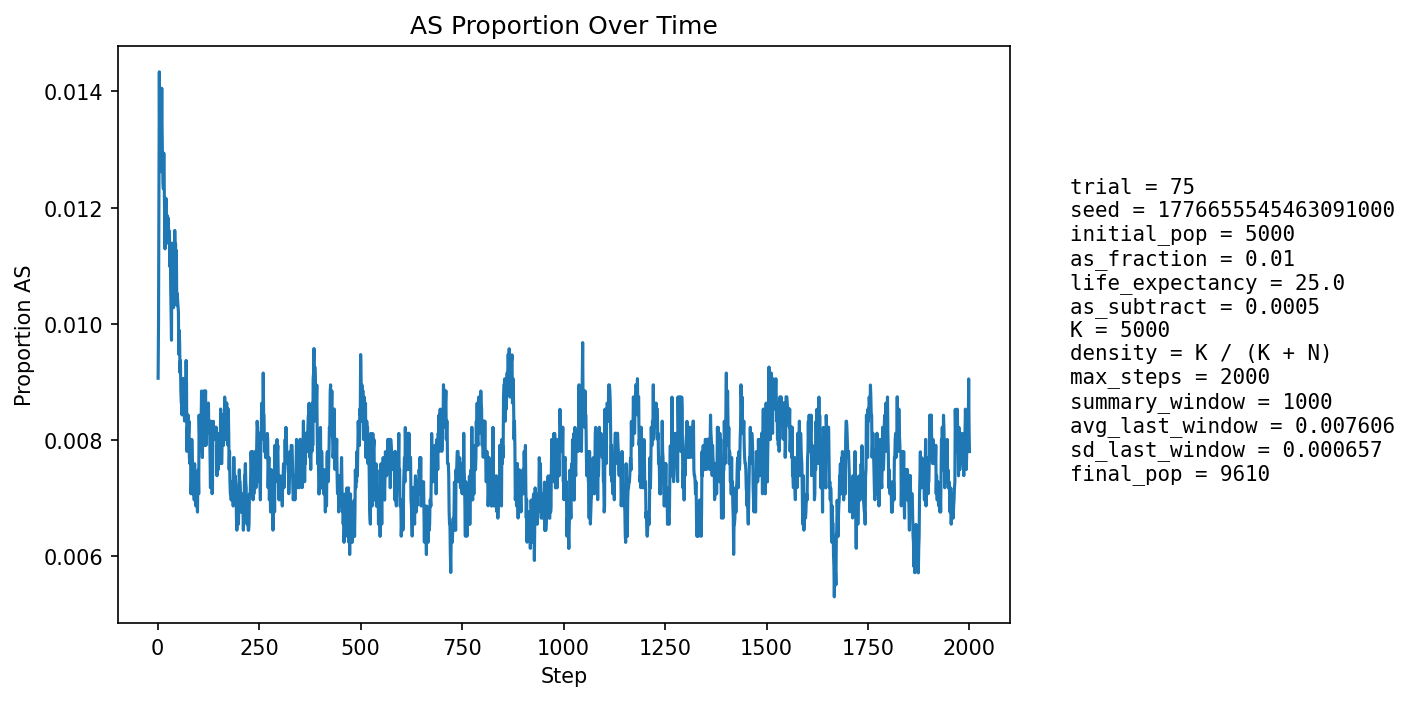

The data file committed next to this chart (first rows):
step, population_size, births, newborn_AA, newborn_AS, newborn_SS, prop_newborn_AA, prop_newborn_AS, prop_newborn_SS, prop_repro_AA, prop_repro_AS, prop_AS_population
1, 5405, 1296, 1290, 6, 0, 0.9954, 0.00463, 0.0, 0.9915, 0.008488, 0.009066
2, 5598, 1247, 1236, 11, 0, 0.9912, 0.008821, 0.0, 0.9904, 0.00963, 0.01
3, 5771, 1227, 1207, 20, 0, 0.9837, 0.0163, 0.0, 0.9892, 0.01077, 0.0123
4, 5929, 1214, 1188, 26, 0, 0.9786, 0.02142, 0.0, 0.9866, 0.01338, 0.01434
5, 6153, 1291, 1279, 12, 0, 0.9907, 0.009295, 0.0, 0.988, 0.01205, 0.01284
6, 6381, 1340, 1323, 17, 0, 0.9873, 0.01269, 0.0, 0.9886, 0.01138, 0.01316
7, 6603, 1375, 1358, 17, 0, 0.9876, 0.01236, 0.0, 0.9875, 0.01246, 0.01287
8, 6815, 1399, 1382, 17, 0, 0.9878, 0.01215, 0.0, 0.9861, 0.01386, 0.01262
9, 7034, 1433, 1411, 22, 0, 0.9846, 0.01535, 0.0, 0.9873, 0.0127, 0.01336
10, 7258, 1471, 1446, 25, 0, 0.983, 0.017, 0.0, 0.987, 0.01299, 0.01405
11, 7480, 1506, 1489, 17, 0, 0.9887, 0.01129, 0.0, 0.987, 0.013, 0.01324
12, 7694, 1537, 1521, 16, 0, 0.9896, 0.01041, 0.0, 0.9875, 0.01251, 0.01274
13, 7872, 1538, 1520, 18, 0, 0.9883, 0.0117, 0.0, 0.9869, 0.01306, 0.01245
14, 8034, 1551, 1531, 20, 0, 0.9871, 0.01289, 0.0, 0.9862, 0.01377, 0.01232
15, 8193, 1572, 1547, 25, 0, 0.9841, 0.0159, 0.0, 0.9868, 0.01318, 0.01294
16, 8342, 1594, 1575, 19, 0, 0.9881, 0.01192, 0.0, 0.9881, 0.01188, 0.01247
17, 8473, 1608, 1592, 16, 0, 0.99, 0.00995, 0.0, 0.9884, 0.01165, 0.01192
18, 8590, 1618, 1603, 15, 0, 0.9907, 0.009271, 0.0, 0.9883, 0.01169, 0.01129
19, 8697, 1629, 1604, 25, 0, 0.9847, 0.01535, 0.0, 0.9876, 0.01242, 0.01196
20, 8799, 1640, 1617, 23, 0, 0.986, 0.01402, 0.0, 0.9878, 0.01224, 0.01216
21, 8890, 1649, 1627, 22, 0, 0.9867, 0.01334, 0.0, 0.9884, 0.01164, 0.01215
22, 8970, 1656, 1638, 18, 0, 0.9891, 0.01087, 0.0, 0.9894, 0.01065, 0.01171
23, 9043, 1662, 1645, 17, 0, 0.9898, 0.01023, 0.0, 0.9886, 0.01141, 0.01139
24, 9105, 1667, 1642, 25, 0, 0.985, 0.015, 0.0, 0.9883, 0.01175, 0.01186
25, 9165, 1673, 1653, 20, 0, 0.988, 0.01195, 0.0, 0.9881, 0.01187, 0.01167
26, 9219, 1679, 1659, 20, 0, 0.9881, 0.01191, 0.0, 0.9882, 0.01177, 0.01182
27, 9266, 1683, 1665, 18, 0, 0.9893, 0.0107, 0.0, 0.9889, 0.01107, 0.01155
28, 9307, 1687, 1667, 20, 0, 0.9881, 0.01186, 0.0, 0.9882, 0.01184, 0.0116
29, 9341, 1689, 1668, 21, 0, 0.9876, 0.01243, 0.0, 0.988, 0.012, 0.01156
30, 9373, 1692, 1676, 16, 0, 0.9905, 0.009456, 0.0, 0.9881, 0.01195, 0.01099
31, 9401, 1694, 1670, 24, 0, 0.9858, 0.01417, 0.0, 0.9889, 0.01109, 0.01138
32, 9427, 1696, 1681, 15, 0, 0.9912, 0.008844, 0.0, 0.9892, 0.01085, 0.01061
33, 9450, 1699, 1685, 14, 0, 0.9918, 0.00824, 0.0, 0.9892, 0.01081, 0.01016
34, 9465, 1700, 1685, 15, 0, 0.9912, 0.008824, 0.0, 0.9894, 0.01059, 0.00972
35, 9482, 1701, 1668, 33, 0, 0.9806, 0.0194, 0.0, 0.989, 0.01097, 0.01139
36, 9496, 1702, 1679, 23, 0, 0.9865, 0.01351, 0.0, 0.9901, 0.009939, 0.01106
37, 9513, 1704, 1685, 19, 0, 0.9888, 0.01115, 0.0, 0.9907, 0.009314, 0.01093
38, 9524, 1706, 1692, 14, 0, 0.9918, 0.008206, 0.0, 0.9907, 0.009291, 0.01029
39, 9533, 1706, 1687, 19, 0, 0.9889, 0.01114, 0.0, 0.9893, 0.0107, 0.01028
40, 9543, 1706, 1688, 18, 0, 0.9894, 0.01055, 0.0, 0.9891, 0.01089, 0.01037
41, 9552, 1707, 1685, 22, 0, 0.9871, 0.01289, 0.0, 0.9887, 0.01128, 0.01078
42, 9563, 1708, 1683, 25, 0, 0.9854, 0.01464, 0.0, 0.9891, 0.01086, 0.01161
43, 9571, 1709, 1692, 17, 0, 0.9901, 0.009947, 0.0, 0.989, 0.01105, 0.01118
44, 9578, 1710, 1690, 20, 0, 0.9883, 0.0117, 0.0, 0.989, 0.01104, 0.01138
45, 9583, 1710, 1694, 16, 0, 0.9906, 0.009357, 0.0, 0.9886, 0.01143, 0.01085
46, 9588, 1710, 1688, 22, 0, 0.9871, 0.01287, 0.0, 0.988, 0.01203, 0.01126
47, 9592, 1710, 1697, 13, 0, 0.9924, 0.007602, 0.0, 0.9892, 0.01082, 0.01032
48, 9596, 1711, 1692, 19, 0, 0.9889, 0.0111, 0.0, 0.9894, 0.01061, 0.01053
49, 9597, 1711, 1691, 20, 0, 0.9883, 0.01169, 0.0, 0.9896, 0.01041, 0.01042
50, 9600, 1711, 1693, 18, 0, 0.9895, 0.01052, 0.0, 0.9894, 0.01061, 0.01031
51, 9603, 1711, 1694, 17, 0, 0.9901, 0.009936, 0.0, 0.9898, 0.01021, 0.01021
52, 9602, 1711, 1697, 13, 1, 0.9918, 0.007598, 0.0005845, 0.9896, 0.0104, 0.009477
53, 9606, 1712, 1693, 19, 0, 0.9889, 0.0111, 0.0, 0.9898, 0.0102, 0.00989
54, 9607, 1712, 1694, 18, 0, 0.9895, 0.01051, 0.0, 0.9902, 0.0098, 0.00968
55, 9607, 1711, 1699, 12, 0, 0.993, 0.007013, 0.0, 0.9904, 0.009602, 0.00916
56, 9605, 1711, 1693, 18, 0, 0.9895, 0.01052, 0.0, 0.9906, 0.009402, 0.00937
57, 9605, 1711, 1697, 14, 0, 0.9918, 0.008182, 0.0, 0.9904, 0.009602, 0.00885
58, 9603, 1711, 1695, 16, 0, 0.9906, 0.009351, 0.0, 0.9906, 0.009402, 0.008643
59, 9602, 1711, 1694, 17, 0, 0.9901, 0.009936, 0.0, 0.9914, 0.008603, 0.008644
60, 9603, 1711, 1697, 14, 0, 0.9918, 0.008182, 0.0, 0.9914, 0.008605, 0.008435
... 1,940 more rows
